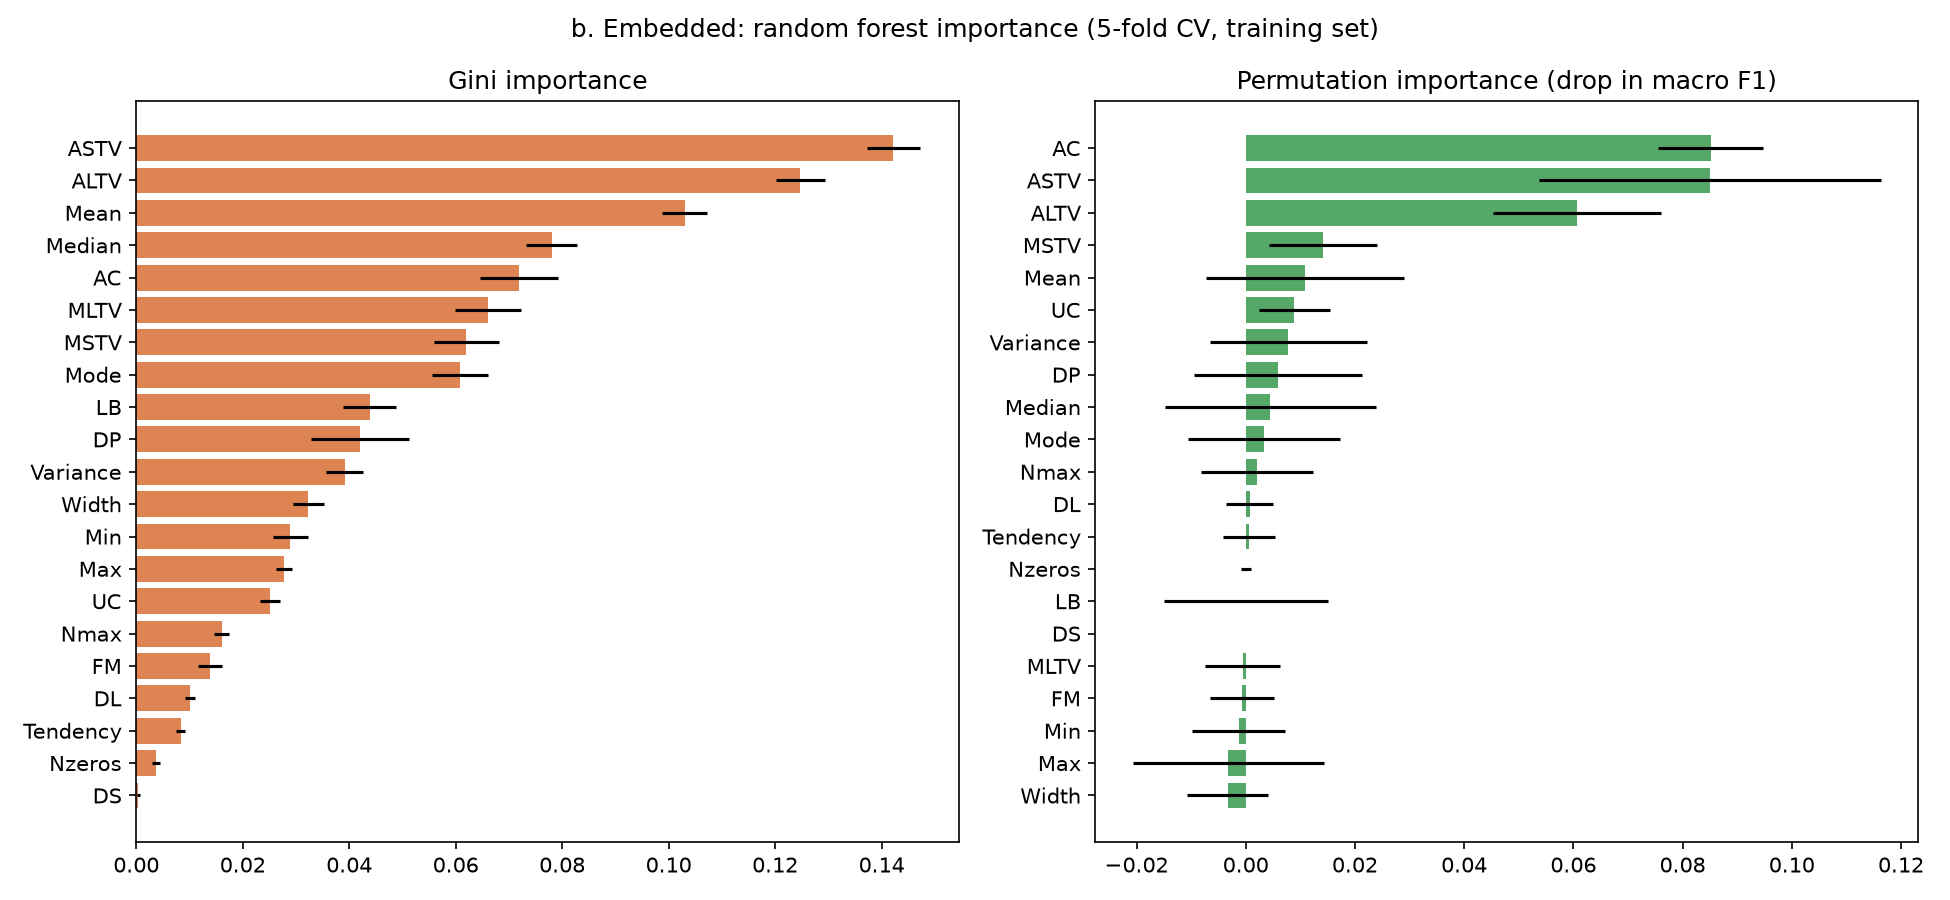

The data file committed next to this chart (first rows):
feature, gini_mean, gini_std, perm_mean, perm_std, perm_folds_positive, rank_gini, rank_perm
AC, 0.0719, 0.007357, 0.08513, 0.009675, 5, 5, 1
ASTV, 0.1422, 0.005012, 0.08503, 0.03129, 5, 1, 2
ALTV, 0.1247, 0.004603, 0.06065, 0.01538, 5, 2, 3
MSTV, 0.062, 0.006134, 0.01407, 0.009872, 5, 7, 4
Mean, 0.103, 0.004251, 0.01076, 0.01813, 4, 3, 5
UC, 0.02509, 0.001948, 0.0089, 0.006473, 5, 15, 6
Variance, 0.03912, 0.003427, 0.007821, 0.01431, 3, 11, 7
DP, 0.04194, 0.009199, 0.005908, 0.01538, 2, 10, 8
Median, 0.07802, 0.004773, 0.004514, 0.01928, 3, 4, 9
Mode, 0.06081, 0.005204, 0.003355, 0.01398, 2, 8, 10
Nmax, 0.01602, 0.001418, 0.002024, 0.01024, 2, 16, 11
DL, 0.01001, 0.0009369, 0.0006935, 0.004294, 2, 18, 12
Tendency, 0.008326, 0.0008784, 0.0005564, 0.004733, 3, 19, 13
Nzeros, 0.003722, 0.0007158, 0.0001095, 0.0009023, 2, 20, 14
LB, 0.04387, 0.004958, 5.4531911073927086e-05, 0.01494, 2, 9, 15
DS, 0.0004054, 0.0002225, 0.0, 0.0, 0, 21, 16
MLTV, 0.06608, 0.006215, -0.0005429, 0.006835, 3, 6, 17
FM, 0.01385, 0.002267, -0.000719, 0.005914, 2, 17, 18
Min, 0.02892, 0.003284, -0.00132, 0.008444, 2, 13, 19
Max, 0.02778, 0.001518, -0.003166, 0.01751, 1, 14, 20
Width, 0.03231, 0.002904, -0.003273, 0.00741, 2, 12, 21
